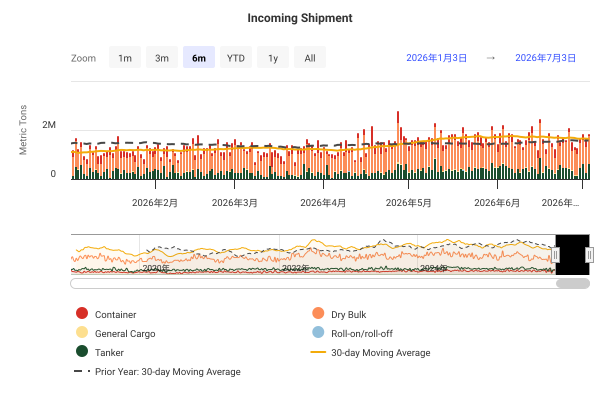

The table this chart was drawn from, first rows:
DateTime, Container, Dry Bulk, General Cargo, Roll-on/roll-off, Tanker, 30-day Moving Average, Prior Year: 30-day Moving Average
2019-01-01 00:00:00, 114222, 640811, 2107, 0, 155579, , 
2019-01-02 00:00:00, 291127, 882278, 2531, 0, 280523, , 
2019-01-03 00:00:00, 235463, 1055904, 9875, 63, 223662, , 
2019-01-04 00:00:00, 159672, 895481, 18989, 4670, 544931, , 
2019-01-05 00:00:00, 139212, 607319, 2305, 0, 250805, , 
2019-01-06 00:00:00, 453914, 475137, 0, 0, 161772, , 
2019-01-07 00:00:00, 168529, 1000736, 13831, 0, 303720, , 
2019-01-08 00:00:00, 136423, 803890, 1005, 0, 206607, , 
2019-01-09 00:00:00, 59118, 825732, 5939, 0, 383844, , 
2019-01-10 00:00:00, 156285, 1003097, 6639, 1771, 254030, , 
2019-01-11 00:00:00, 222859, 1125355, 31845, 0, 285841, , 
2019-01-12 00:00:00, 140755, 811263, 11063, 16, 303842, , 
2019-01-13 00:00:00, 282335, 565800, 23606, 0, 112660, , 
2019-01-14 00:00:00, 166550, 783896, 2105, 172, 247341, , 
2019-01-15 00:00:00, 190244, 639095, 9466, 0, 423976, , 
2019-01-16 00:00:00, 164352, 638948, 1031, 0, 147283, , 
2019-01-17 00:00:00, 151169, 970493, 17976, 172, 436862, , 
2019-01-18 00:00:00, 258635, 356787, 2953, 192, 342169, , 
2019-01-19 00:00:00, 32608, 811802, 11818, 0, 253500, , 
2019-01-20 00:00:00, 154841, 794825, 17576, 0, 329455, , 
2019-01-21 00:00:00, 32679, 681732, 3017, 0, 206929, , 
2019-01-22 00:00:00, 162694, 730972, 7084, 479, 262149, , 
2019-01-23 00:00:00, 74627, 724055, 9097, 0, 298021, , 
2019-01-24 00:00:00, 188373, 721572, 6609, 0, 152393, , 
2019-01-25 00:00:00, 122662, 413624, 8513, 0, 269121, , 
2019-01-26 00:00:00, 121836, 875961, 6419, 479, 119711, , 
2019-01-27 00:00:00, 335883, 346636, 0, 3612, 249365, , 
2019-01-28 00:00:00, 73511, 758575, 22234, 0, 221738, , 
2019-01-29 00:00:00, 105241, 697124, 15722, 1022, 247242, , 
2019-01-30 00:00:00, 117808, 978919, 6063, 1687, 181495, 1192665, 
2019-01-31 00:00:00, 303003, 1059933, 10544, 2674, 122806, 1212206, 
2019-02-01 00:00:00, 115436, 962863, 3284, 1935, 298741, 1209733, 
2019-02-02 00:00:00, 74647, 705300, 17261, 0, 280867, 1194837, 
2019-02-03 00:00:00, 154884, 462827, 21771, 0, 251349, 1170406, 
2019-02-04 00:00:00, 38285, 1018054, 14664, 0, 181803, 1178845, 
2019-02-05 00:00:00, 140765, 841159, 3365, 172, 363907, 1187463, 
2019-02-06 00:00:00, 142371, 406353, 16396, 0, 52354, 1158485, 
2019-02-07 00:00:00, 287036, 797945, 3933, 0, 140535, 1161203, 
2019-02-08 00:00:00, 217243, 688190, 17209, 0, 212037, 1156538, 
2019-02-09 00:00:00, 124770, 569870, 9257, 3057, 183630, 1138830, 
2019-02-10 00:00:00, 188170, 506028, 14239, 0, 287049, 1116482, 
2019-02-11 00:00:00, 96857, 995280, 5963, 0, 135720, 1115378, 
2019-02-12 00:00:00, 160914, 449819, 2696, 0, 262104, 1111750, 
2019-02-13 00:00:00, 79037, 712042, 11554, 129, 264153, 1107311, 
2019-02-14 00:00:00, 219112, 855082, 17139, 2942, 181852, 1107756, 
2019-02-15 00:00:00, 269807, 408898, 6663, 16, 347964, 1110481, 
2019-02-16 00:00:00, 154920, 934263, 10147, 129, 125048, 1098742, 
2019-02-17 00:00:00, 146560, 1343380, 8522, 129, 486165, 1132876, 
2019-02-18 00:00:00, 87422, 797536, 18760, 129, 154946, 1131178, 
2019-02-19 00:00:00, 190571, 988458, 29687, 6926, 277586, 1137729, 
2019-02-20 00:00:00, 90569, 764272, 9703, 0, 254973, 1144235, 
2019-02-21 00:00:00, 113061, 898034, 20752, 0, 256719, 1148407, 
2019-02-22 00:00:00, 162308, 1245790, 3494, 172, 154544, 1163758, 
2019-02-23 00:00:00, 66711, 597191, 9843, 0, 262969, 1159350, 
2019-02-24 00:00:00, 152139, 1066953, 8647, 0, 287615, 1182731, 
2019-02-25 00:00:00, 69105, 1313830, 2511, 129, 384806, 1204264, 
2019-02-26 00:00:00, 109532, 677102, 15548, 1159, 263680, 1208648, 
2019-02-27 00:00:00, 122499, 585816, 48808, 172, 183341, 1204134, 
2019-02-28 00:00:00, 68701, 820363, 11698, 3732, 343037, 1210174, 
2019-03-01 00:00:00, 205270, 713482, 16825, 0, 318042, 1209096, 
... 2,681 more rows
